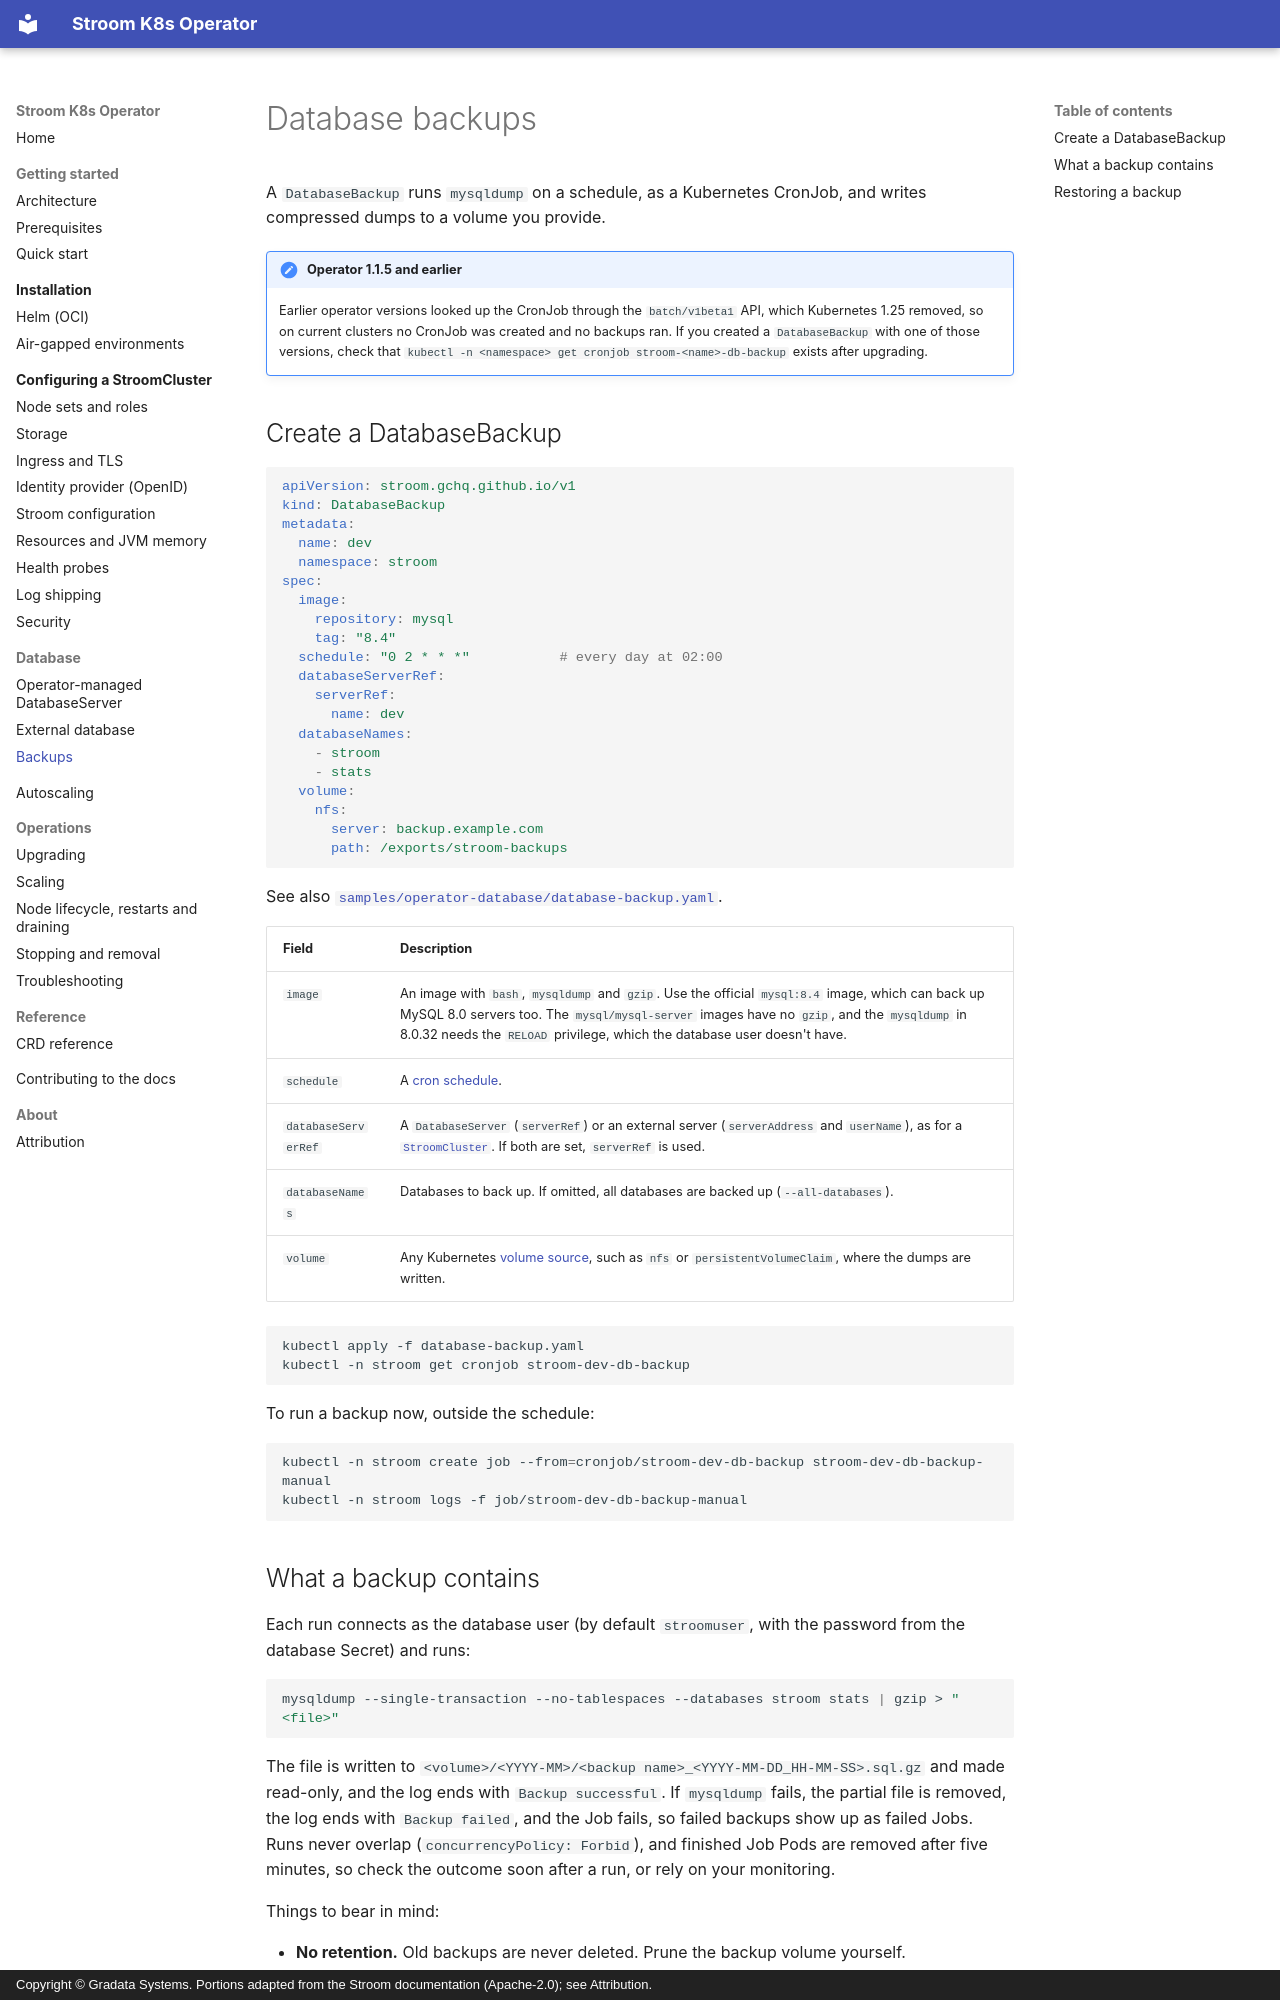

repository: gradata-systems/stroom-k8s-operator · page: database/backups/index.html · generator: mkdocs · copyright: Copyright © Gradata Systems. Portions adapted from the Stroom documentation (Apache-2.0); see Attribution.

# Database backups

A `DatabaseBackup` runs `mysqldump` on a schedule, as a Kubernetes CronJob, and writes compressed dumps to a volume
you provide.

!!! note "Operator 1.1.5 and earlier"
    Earlier operator versions looked up the CronJob through the `batch/v1beta1` API, which Kubernetes 1.25 removed,
    so on current clusters no CronJob was created and no backups ran. If you created a `DatabaseBackup` with one of
    those versions, check that `kubectl -n <namespace> get cronjob stroom-<name>-db-backup` exists after upgrading.

## Create a DatabaseBackup

```yaml
apiVersion: stroom.gchq.github.io/v1
kind: DatabaseBackup
metadata:
  name: dev
  namespace: stroom
spec:
  image:
    repository: mysql
    tag: "8.4"
  schedule: "0 2 * * *"           # every day at 02:00
  databaseServerRef:
    serverRef:
      name: dev
  databaseNames:
    - stroom
    - stats
  volume:
    nfs:
      server: backup.example.com
      path: /exports/stroom-backups
```

See also [`samples/operator-database/database-backup.yaml`](https://github.com/gradata-systems/stroom-k8s-operator/blob/master/samples/operator-database/database-backup.yaml).

| Field | Description |
| --- | --- |
| `image` | An image with `bash`, `mysqldump` and `gzip`. Use the official `mysql:8.4` image, which can back up MySQL 8.0 servers too. The `mysql/mysql-server` images have no `gzip`, and the `mysqldump` in 8.0.32 needs the `RELOAD` privilege, which the database user doesn't have. |
| `schedule` | A [cron schedule](https://kubernetes.io/docs/concepts/workloads/controllers/cron-jobs/#schedule-syntax). |
| `databaseServerRef` | A `DatabaseServer` (`serverRef`) or an external server (`serverAddress` and `userName`), as for a [`StroomCluster`](external-database.md#3-reference-the-server). If both are set, `serverRef` is used. |
| `databaseNames` | Databases to back up. If omitted, all databases are backed up (`--all-databases`). |
| `volume` | Any Kubernetes [volume source](https://kubernetes.io/docs/concepts/storage/volumes/), such as `nfs` or `persistentVolumeClaim`, where the dumps are written. |

```shell
kubectl apply -f database-backup.yaml
kubectl -n stroom get cronjob stroom-dev-db-backup
```

To run a backup now, outside the schedule:

```shell
kubectl -n stroom create job --from=cronjob/stroom-dev-db-backup stroom-dev-db-backup-manual
kubectl -n stroom logs -f job/stroom-dev-db-backup-manual
```
